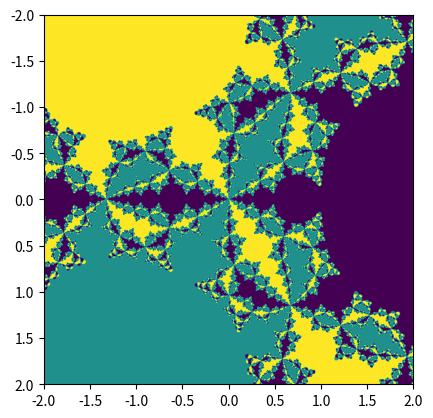

Python code for this plot:
import numpy as np
import matplotlib.pyplot as plt

power = 3


def f(z: int):
    return z**power - 1


def df(z: int):
    return power * z ** (power - 1)


roots = [np.exp(1j * 2 * np.pi / power * k) for k in range(power)]


# newton's algorithm: you initialize a grid of points,
# so that you don't end up in a single note
def newton_update(z, alpha=1.0):
    return z - alpha * f(z) / df(z)


def fixed_points(n: int, T: int = 10, lim: float = 2.0):
    z_grid = np.zeros((n, n), dtype=complex)
    z_grid.real = np.linspace(-lim, lim, n) + np.zeros(n).reshape(n, 1)
    z_grid.imag = np.linspace(-lim, lim, n).reshape(n, 1) + np.zeros(n)

    for t in range(T):
        z_grid[:] = newton_update(z_grid, 2.1)

    dist = [np.abs(z_grid - roots[k]) for k in range(power)]
    closest = np.argmin(dist, axis=0)

    plt.clf()
    plt.imshow(closest, extent=(-lim, lim, lim, -lim))
    plt.show()
    return closest


fixed_points(1000, T=10, lim=2)
